pico-8 play session: no input (idle)

[t = 2 s] idle ~2s (no d-pad/buttons)
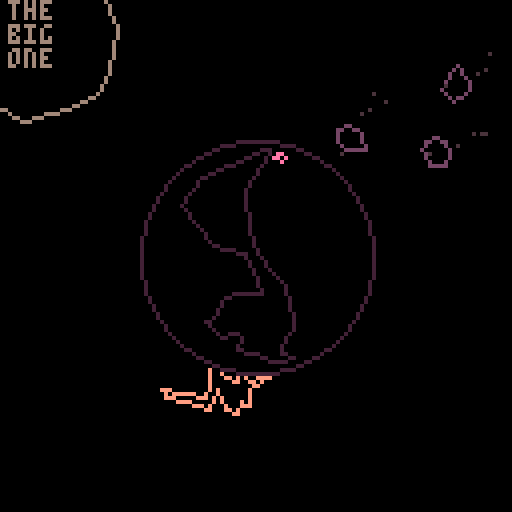
[t = 4 s] idle ~4s (no d-pad/buttons)
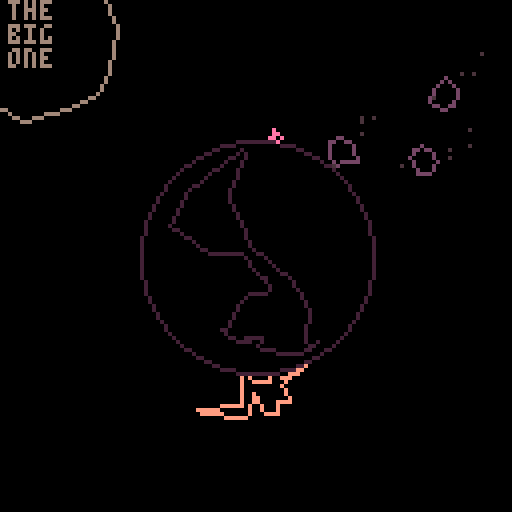
[t = 6 s] idle ~6s (no d-pad/buttons)
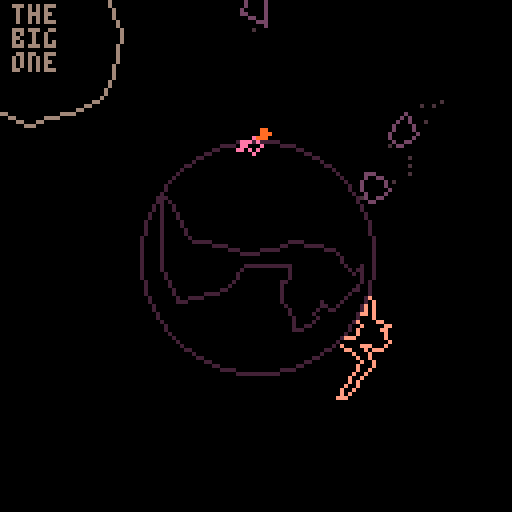
[t = 8 s] idle ~8s (no d-pad/buttons)
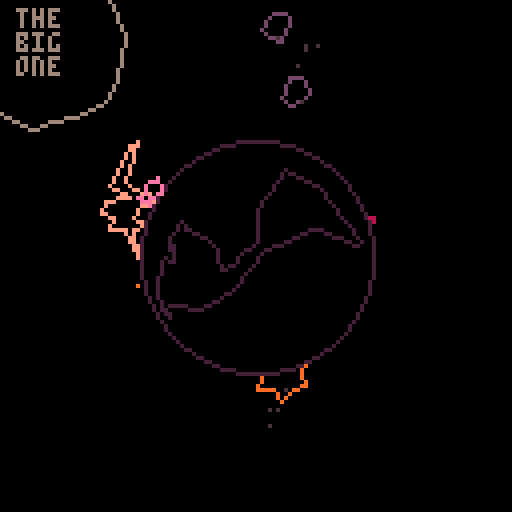

pico-8 cartridge
version 42
__lua__
--super extinction event
--casey labrack

--todo:
 --spinosaurus: fish pop up
 	--you grab, roid near misses 
 	--pop them out of your mouth
 	--and in the air again
 	--(skew fish to wiggle?)
 	--score is how many fish in
 	--mouth at the end
 	--when reversing, 2x feet
 		--animation
 	--make mouth the origin? fish
 	--in a projected 1d line
	--mammal(? lizard?) mode:
		--ptero drops eggs which roll
		--eccentricly around and stop
		--you pick them up but ptero
		--dives at you if it has los
	--egg crack game mode
	--2p is palm tree and egg goals
		--at the same time
	--stego mode: push a boulder
		--into a tarpit
		
--😐
	--score screen also show deaths
	--main screen:
		--dinosaur name,eating type
			--oviraptor: ovivore
			--bronto: herbivore
			--lizard: scavenger
			--spinosaurus: piscovore
		--scoring style (fibonacci, total)
		--animation of eating
	--gamemode: pterodactyl hunts you
		--keep earth between you breaking
		--line of sight
		--mammal?
	--warp vertices of earth or player
		--based on impacts?
		--like squash and stretch?
	--mult is # in a row?
	--score increase in fibbonacci
	 --sequence in streak
	 --resets to 1 on death
	--score threshold to unlock
		--extra hard mode variant
		--(like meat boy hell world)
		--rex mode. and hyperex mode
		--crown appears on dino
		--roids lethal only in rex mode?
	--chipper sound on score needed
	--turn into a hypercube on win?
	--score animation is dino
		--running around circumference
		--where 1 turn is hell world
		--and a marker for previous best
		--and crown at 0 degrees?
		--replay all score callouts
	--pickup text: "neat","rad","wicked"
		--instead of numerical score
		--including end of game total
		--color the text
	--jiggle vertices
	--multiplier color coded
		--maybe only color?
	--can jump (volcano)
	--time scale?
	--slow time?
	--just roids; volcano; trex
	--hypercubes
	--ptero can swoop up over obstacles
		--so we can have multiple obstacles
		--ptero's idle is perched
	--hypercube
	--stars
	--add occasion eggs to plant games and vice versa
 --respawn animation: egg hatch
	--gameover animation
		--every game ends with the big one?
		--hit and fly off into space?
		--turn into bird?
		--earth shatters,exposing score screen
		--trophy flies from foreground (scaled up), down and crashes through last troph (silver->gold)
	--hitstop maybe
	--leaves are round, scales down
 --pterodactyl pushed by roids, bronto killed?
 --bronto stands to eat animation?
	--"super extinction challenge"?
	--'nautilus' is pretty nice for this

log=""

defaultchallenge=3
--challenges:
--1: brontosaurus
--2: oviraptor
--3: spinosaurus

rexgoals={350,100,20,}

function _init()

	cartdata("caseylabrack_superdino")
	
--	pal({[0]=0,129,130,131,132,133,134,135,136,137,138,139,140,141,142,143},1)
	
	reinit()
end

function reinit()
	log=""
	⧗=0 --tick (frame count)
	g⧗=60 --game time
	score=0
	oldhs=0 --old high score
	mult=1
	mult2=0
	lmult2=0
	shake=0
	gameover=false
	
	bronto,raptor,spino=1,2,3
	stage=0
	stara=0
	trexs={}
	trees={}
	vs={} -- volcanos
	ss={} -- explosions
	rs={} -- roids
	fs={} -- fishes
	fs⧗=0 -- fish timer
	parts={} -- particles
	--big one
	bo={x=-64,y=-64,r=0,c=6,enabled=true,
	fr=1,frames={bigonepts}}
	eggs={}
	ebirds={} --egg birds
	isrex=false
	scores={}
	
	--player
	p={x=64,y=29,r=0,state="idle",enabled=true,dx=0,dy=0,
		--angle, delta angle, mag, delta mag, grounded
	 a=.25,da=0,m=37,dm=0,
		--target mag, grounded
	 tm=40,gr=true,
		--speed, facing direction,
	 s=.004,d=1,c=15,
	 --last position
	 lpx,lpy=0,0,
	 --frame index, all frames
	 fr=1,frames={bronto_idle,bronto_run1,bronto_run2,}
	}
	
	pdead={x=0,y=-37,r=0,c=p.c,⧗=0,enabled=false,fr=1,frames={}}
	
	e={x=0,y=0,a=0,r=0,s=.01,d=1,c=130,
		enabled=true,
		fr=1,frames={earthconts}}

	pdead.frames[1]=p.frames[1]

	p.x=0
	p.y=-30
	p.parent=e
	
	cr={x=0,y=0,r=0,enabled=false,
		fr=1,frames={crownpts},c=7}
	cr.parent=p
	cr.y=-16	cr.x=7
	
	chal=stat(6)
	if chal=="" then
		chal=""..defaultchallenge
	end
 chal=tonum(chal)

	oldhs=dget(chal)
	if oldhs>rexgoals[chal] then
		isrex=true
		cr.enabled=true
		lethalroids=true
	end

	if contains({1},chal) then
		spawntrex()
		spawntree()	
	end
		
	if contains({2},chal) then
		spawnvolcano()
		spawnptero()
	end
	
	if contains({3},chal) then
--		p.frames={spino_idle,spino_lookup,spino_catch}
		p.frames={spino_idle,spino_catch,spino_walkin_down,spino_walkin_up,spino_walkout_down,spino_walkout_up,}
		p.dino="spino"
		p.cf={} --caught fish
		p.jaw=new_ent()
		addchild(p,p.jaw)
		p.jaw.x,p.jaw.y=0,0
	end
	
--	g⧗=1
--	scores={5,10,17,8,10,19,4,2,6}
--	scores={5,17,19,4}

--	for i=1,10 do
-- 	local f=new_ent()
-- 	f.x,f.y,f.r,f.frames,f.scale=
-- 	p.x,p.y,rnd(),{fish_idle},.5
--		f.c=3
--		addchild(p.jaw,f)
--		f.x=4+8*rnd()
--		f.y=-6+rnd()*3
-- 	add(p.cf,f)		
--	end

end

function _update()

	⧗+=1
	e.x,e.y=0,0

	if ⧗%60==0 then
--	if g⧗>0 then
		g⧗-=1
	end
	
	stara+=.001

	if p.enabled then	mult+=1 end

	lmult2=mult2
	zpct=mid(.1,mid(1,mult,1000)/1000,1)
	zpct=zpct*zpct
--	zpct=mid(1,mult,1000)/1000
--	zpct=easeoutcubic(zpct)
	mult2=ceil(20*zpct)
			
	--big one approaches
	local pct=g⧗/60
	local impact=0--49
	local startdist=78
	local travel=startdist-impact
	local d=travel*pct+impact
	bo.x=cos(.375)*d
	bo.y=sin(.375)*d

	--dramatic shaking right before impact
	if g⧗<8 and g⧗>0 then
		local pct=1-g⧗/6
--		local pct=easeinexpo(pct)
		local pct=pct*pct*pct
		local mx=12*pct
--		e.x=rnd()*mx
--		e.y=rnd()*mx
		bo.x+=rnd()*mx
		bo.y+=rnd()*mx
	end	
	
	--gameover handle
	if g⧗==0 and not gameover then
		gameover=true
		e⧗=0 --ticks since gameover

		--score
		score=0
		rscore=0 --running score
		nscore=#scores
		for s in all(scores) do
			score+=s
		end	
		if score>oldhs then
			dset(chal,score)
		end
		if chal==spino then score=#p.cf end

		pdead.enabled=false

		local todestroy=tconcat({bo,e,p,cr},rs,vs,trexs,trees,ebirds,ss,eggs)

		for d in all(todestroy) do		
			if not d.enabled then goto destroycontinue end
			d.enabled=false		
			local lines=ent2lineparts(d)		
			for part in all(lines) do
				local a=atan2(part.x,part.y)
				local d=disto(part.x,part.y)
				local f=1/d*60
				part.dx,part.dy=cos(a)*f,sin(a)*f
				part.f=rndr(.9,.95)
				part.⧗=rndr(10,60)
				part.dr=rndr(-0.005,.005)
				add(parts,part)
			end 
			::destroycontinue::
		end		
	end

	doparticles()

	if gameover then 
		e⧗+=1 
	
		if e⧗>30 then
			if btnp(❎) then
				reinit()
			end
		end
	end
	if gameover then return end
	
	
	e.r+=.01

--	function fish()
		
	--spawn fish
	if chal==spino then fs⧗+=1 end
	if fs⧗>30 then
		fs⧗=-30+rnd()*-100
		spawnfish()
	end
	
	for fish in all(fs) do
		local a=atan2(fish.x,fish.y)
		fish.⧗+=1

		if fish.state=="swim" then
			local d=fish.m
			fish.ph+=1
			--bobbing in the water
			d+=sin(fish.ph/25-.25)*6
			fish.da=fish.s*fish.d
			a+=fish.da
			
			fish.x=cos(a)*d fish.y=sin(a)*d
			fish.r=a+.25
			
			local pct=mid(fish.⧗/45,0,1)
			fish.scale=pct
			
			--ready to jump
			--wait for upward phase
			if fish.⧗>120 then
				if fish.ph%25==0 then
					fish.state="jump"
					fish.⧗=0
					fish.dm=2
					fish.dr=rnd()*.1-.05
				end
			end
		end
		if fish.state=="jump" then
			if fish.⧗>30 then fish.cable=true	end
			fish.dm-=.075
			fish.m+=fish.dm
			fish.x=cos(a+fish.da)*fish.m
			fish.y=sin(a+fish.da)*fish.m
			fish.r+=fish.dr
			if distot(fish)<30 then
--				fish.state="missed"
				del(fs,fish)
				for i=1,12 do
					local fp={}
					local a2=rnd()
					fp.x,fp.y=fish.x+cos(a2)*5,fish.y+sin(a2)*5
					local s=rndr(-.1,.1)
					fp.dx,fp.dy=cos(a+s)*3,sin(a+s)*3
					fp.type="point"
					fp.⧗=8 fp.c=12
					fp.parent=e
					fp.f=.99
					fp.g=.75

					--fp.f=0
					add(parts,fp)				
				end
			end
		end
	end
	
	
	--do egg pterodactyls
	for eb in all(ebirds) do
		eb.⧗+=1
		if eb.state=="fly" then
			if eb.⧗<eb.f⧗ then
				local t=eb.⧗/eb.f⧗
				t=easeinoutcubic(t)
				eb.t=t
				local a=(eb.ea-eb.sa)*t+eb.sa
				eb.x,eb.y=cos(a)*55,sin(a)*55			
			else
				eb.state="drop"
				eb.⧗=0
			end
		elseif eb.state=="drop" then
			if eb.⧗==1 then
				--drop egg
				local egg={}
				local a=atan2(eb.x,eb.y)
				egg.x,egg.y=eb.x,eb.y
				egg.dx,egg.dy=cos(a+.5)/3,sin(a+.5)/3
				egg.r=a+.75
				egg.c=7 egg.enabled=true
				egg.fr=1 egg.frames={eggpts}
				add(eggs,egg)
				
				eb.f⧗=rndr(60,180)
				eb.sa=a
				eb.ea=a+rndr(.5,1.5)
				eb.state="fly"
				eb.⧗=0
			end
		end	
		local a=atan2(eb.x,eb.y)
		eb.r=a+.75
		local flapr=30 --flap rate
		flapr-=(1-abs(.5-eb.t))*16
		if ⧗%flapr<(flapr/2) then
			eb.fr=1
		else
			eb.fr=2
		end
	end
	
	--eggs	
	for egg in all(eggs) do
		egg.x+=egg.dx
		egg.y+=egg.dy
		egg.r+=.01
		
		local gpx,gpy=gpos(p)
		local ga=atan2(gpx,gpy)
		local ea=atan2(egg.x,egg.y)
		
		if distt(egg,e)<35  
			and abs(sad(ga,ea))<.04 then
			ep={}
			ep.x,ep.y=egg.x,egg.y
			ep.⧗=30 ep.c=9
--			local a=atan2(ep.x,ep.y)
			ep.x+=cos(ea)*20
			ep.y+=sin(ea)*20
			ep.dx,ep.dy=cos(ea)*2,sin(ea)*2
			ep.f=.8
			ep.type="text"
			ep.label="+"..mult2
			add(parts,ep)
			del(eggs,egg)
			
			score+=mult2
			add(scores,mult2)
		end
		
		--egg smash
		if distt(egg,e)<30 then
		
			local lines=ent2lineparts(egg)		
			for part in all(lines) do
				part.dx=egg.dx*-1*6
				part.dy=egg.dy*-1*6
				part.f=.7--rndr(.7,2)
				part.g=.1
				part.⧗=rndr(10,30)
				part.dr=rndr(-0.05,.05)
				add(parts,part)
			end 
			del(eggs,egg)
		end
	end
	
	--function roids
	--fire roids
	if ⧗%14==0 then
		local roid={}
		local a=rnd()
		roid.x,roid.y=cos(a)*70,sin(a)*70
		roid.dx,roid.dy=cos(a+.5),sin(a+.5)
		roid.r=rnd() roid.c=141--134
		roid.enabled=true
		roid.fr=ceil(rnd()+.5) roid.frames={roidspr1,roidspr2}
		add(rs,roid)
	end
		
	--do roids
	for roid in all(rs) do
		roid.x+=roid.dx
		roid.y+=roid.dy
		
		--roid particle
		local rp={}
		rp.x,rp.y=roid.x+roid.dx*4+rndr(-2,2),roid.y+roid.dy*4+rndr(-2,2)
		local ra=atan2(rp.x,rp.y)
		rp.dx,rp.dy=cos(ra)*9,sin(ra)*9
		rp.type="point"
		rp.⧗=4 rp.c=5 rp.f=.25
		add(parts,rp)
		
		if distt(roid,e)<30 then
			del(rs,roid) --probably do don't this
			local s={⧗=0}
			s.x,s.y,s.r=roid.x,roid.y,0
			s.d=1 s.r=0 s.fr=1 s.c=9
			s.enabled=true
			s.frames={impactpts}
			addchild(e,s)
			add(ss,s)
			
			--knockback/hit
			sa=atan2(s.x,s.y)
			pa=atan2(p.x,p.y)
			
			diff=sad(sa,pa)
			if abs(diff)<.1 then
				local pct=1-abs(diff)/.1
--				local pct=sgn(diff)-(diff/.1)
				pct=pct*pct
				p.da+=pct*.075*sgn(diff)
				p.gr=false
				p.dm+=6*pct
				
				if abs(diff)<.05 then
					for fish in all(p.cf) do
						local f=new_ent()
						f.x,f.y=gpos(p)
						addchild(e,f)
						f.dx=cos(pa+.5)*5
						f.dy=sin(pa+.5)*5
						f.⧗=0
						f.state="jump"
						f.dm=1.5+rnd()
						f.dr=rnd()*.1-.05
						f.da=rnd()*.005*sgn(diff)
						f.m=distot(p)
						f.frames={fish_idle}
						f.c=3
						add(fs,f)
						del(p.cf,fish)
--						stop()
					end				
				end
				
				
			end
			if lethalroids and abs(diff)<.04 and p.enabled then
				playerdied()
			end
		end
	end
	
	for splode in all(ss) do
		splode.⧗+=1
		if splode.⧗>40 then
			del(ss,splode)
		else
			splode.c=rnd({8,9})
			local pct=1-splode.⧗/40
			splode.scale=easeinexpo(pct)
		end
	end	

	--	function player() end	
	--player
	--record position last frame
	p.lpx,p.lpy=gpos(p)
	
	if pdead.enabled then
		pdead.⧗+=1
	end
	
	if p.enabled then
		p.state="idle"
		if btn(⬅️) then
			if p.gr then p.da+=p.s p.d=-1 end
			p.state="run" 
		end
		if btn(➡️) then 
			if p.gr then p.da-=p.s p.d=1 end
	  p.state="run" 
		end
		
		if p.state=="idle" then
			p.fr=1
		end
		if p.state=="run" then
			if ⧗%8<4 then --alternate
				p.fr=2
			else
				p.fr=3
			end
		end

		if p.dino=="spino" then
			if btn(🅾️) then
--				p.jaw.r+=.01 p.fr=2
			else
--				p.jaw.r=0 p.fr=1
			end
			p.d=1
			--run state 2bit bitfield
			--0b01 running or still
			--0b10 mouth open or closed
			local rst=0
			
			if p.state=="run" then rst+=0b01 end
			pa=atan2(p.x,p.y)
			for fish in all(fs) do	
				if fish.state=="jump" then
					fa=atan2(fish.x,fish.y)
					diff=sad(pa,fa)
					if abs(diff)<.25 then rst+=0b10 break end
				end
			end
			--run cycle frame
			local rframe=0
			if p.da>0 then 
				if ⧗%8<4 then
					rframe=0
				else 
					rframe=2
				end
			else 
				if ⧗%4<2 then
					rframe=0
				else 
					rframe=2
				end
			end
			--closed,still
			if rst==0 then p.fr=1 p.jaw.r=0 end
			--closed,run
			if rst==1 then p.fr=3+rframe	p.jaw.r=0 end
			--open,still 
			if rst==2 then p.fr=2 p.jaw.r=.15 end
			--open,run
			if rst==3 then p.fr=4+rframe p.jaw.r=.15 end			

			--catch fish
			for fish in all(fs) do
				if fish.state=="jump" and
					fish.cable and
				 distt(p,fish)<5 then
				 	del(fs,fish)
				 	local f=new_ent()
				 	f.x,f.y,f.r,f.frames,f.scale=
				 	p.x,p.y,rnd(),{fish_idle},.5
						f.c=3
--						addchild(p,f)
						addchild(p.jaw,f)
						f.x=4+8*rnd()
						f.y=-6+rnd()*3
				 	add(p.cf,f)
				 	
				 	for particle in all(parts) do
				 		if particle.id=="fish" then
				 			del(parts,particle)
							end
						end
				 	
				 	--score popup
						tp={}
						tp.x,tp.y=gpos(fish)
						tp.⧗=30 tp.c=10
						local a=atan2(tp.x,tp.y)
--						tp.x+=cos(a)*
--						tp.y+=sin(a)*10
						tp.dx,tp.dy=cos(a)*2,sin(a)*2
						tp.f=.8
						tp.type="text"
						tp.id="fish"
						tp.label=""..#p.cf
						add(parts,tp)
     end								
			end			
		end--end spino
				
		--rising and falling
		if not p.gr then
			p.dm-=1 --gravity
			p.m+=p.dm
			if p.m<37 then
				p.gr=true
				p.m=37
				p.dm=0
			end
		end
		
		local a=atan2(p.x,p.y)
		
		--colliding with volcano?
		for v in all(vs) do
			local va=atan2(v.x,v.y)
			local pa=atan2(p.x,p.y)
			local vdiff=sad(va,pa)
	
			--player moving toward volcano
			if sgn(vdiff)~=sgn(p.da) then
				if abs(p.da)>abs(vdiff)-.05 then
					a=va+.05*sgn(vdiff)--fixed angle
					p.da=0
				end
			end
		end		
		
		a+=p.da
		
		p.x=cos(a)*p.m
		p.y=sin(a)*p.m
		p.r=a+.75--stand upright
		p.da*=.75--friction
	else
		if pdead.⧗>60 then
			if btn()~=0 then
				p.enabled=true
				p.parent=nil
				p.x,p.y,p.da=0,-37,0
				p.dx,p.dy,p.dm,p.gr=0,0,0,true
				p.m=37
				p.d=1
				addchild(e,p)
				pdead.enabled=false
				pdead.⧗=0
				if isrex then cr.enabled=true end
			end
		end	
	end
		
	--eat leaves
	if p.enabled then
		for tree in all(trees) do
			local myangle=atan2(tree.x,tree.y)
			local pangle=atan2(p.x,p.y)
			local diff=sad(myangle,pangle)		
			
			if abs(diff)<.1 then
				tree.ec+=1
				if tree.ec<60 then
					local pct=tree.ec/60
					local ta=atan2(tree.x,tree.y)
					tree.x=cos(ta+.5)*(-30+18*pct)
					tree.y=sin(ta+.5)*(-30+18*pct)
					tree.r=ta+.75+rndr(-.05,.05)
					
					--particles
					lp={}
					lp.x,lp.y=gpos(p)
					lp.⧗=4
					lp.c=tree.c
					lp.type="point"
					addchild(e,lp)
					local a=atan2(p.x,p.y)
					--move up from body
					lp.x+=cos(a)*12
					lp.y+=sin(a)*12
					--move out toward mouth
					lp.x+=cos(a+.25)*10*p.d*-1
					lp.y+=sin(a+.25)*10*p.d*-1
					lp.dx=rndr(-2,2)
					lp.dy=rndr(-2,2)
					lp.f=.8
					lp.g=.25
					add(parts,lp)					
				else
				 --points particle
					tp={}
					tp.x,tp.y=gpos(tree)
					tp.⧗=30 tp.c=tree.c
					local a=atan2(tp.x,tp.y)
					tp.x+=cos(a)*20
					tp.y+=sin(a)*20
					tp.dx,tp.dy=cos(a)*2,sin(a)*2
					tp.f=.8
					tp.type="text"
					tp.label="+"..mult2
					add(parts,tp)

					del(trees,tree)
					score+=mult2
					add(scores,mult2)
					spawntree()
				end								
			end 
		end
	end
	
	--trex chase
	for t in all(trexs) do	
		if p.enabled then
			pa=atan2(p.x,p.y)
			ta=atan2(t.x,t.y)
			
			--player killed
			diff=sad(pa,ta)
			if abs(diff)<.05 then
				playerdied()
			elseif abs(diff)<.3 then
				ta+=t.s*sgn(diff)*-1
				t.x=cos(ta)*36
				t.y=sin(ta)*36
				t.r=ta+.75
				t.d=sgn(diff)
				if ⧗%8<4 then --alternate
					t.fr=2
				else
					t.fr=3
				end
				if ⧗%8==5 then --stomp
					shake=12
				end
			else
				t.fr=1
			end
		else
			t.fr=1		
		end
	end	
end

function _draw()
	cls()
	
	--stars attempt
--	for i=1,500 do
--		local a=(i+stara)*1.618
--		local r=8*i--c*sqrt(i)
--		local x=cos(a)*r
--		local y=sin(a)*r
--		if mid(0,x,128)==x and
--			mid(0,y,128)==y then
--				pset(x,y,6)		
--		end
--	end
	
	camera(-64,-64)
	
	if shake>0 then
		local a=rnd()
		local mag=(shake/8)^2
		e.x,e.y=cos(a)*mag,sin(a)*mag
		shake-=1
	end
			
	for splode in all(ss) do
		render_ent(splode)
	end	
	
	for tree in all(trees) do
		render_ent(tree)
	end
	
	for v in all(vs) do
		render_ent(v)
	end
	
	for egg in all(eggs) do
		render_ent(egg)
--		circ(egg.x,egg.y,4,14)
	end
	
	render_ent(cr)
		
	if p.enabled then 
		render_ent(p)
	else
		if pdead.⧗>60 then
			if ⧗%12<6 then
				render_ent(pdead)
			end				
		end
	end

	
	--earth surface,fill
	if not gameover then
		circfill(e.x,e.y,29,0)	
		circ(e.x,e.y,29,e.c)
--		circ(e.x,e.y,29,12)
	end
	--	circ(0,0,3,11)--ctr ref
		
	--spino fish
	for f in all(p.cf) do
		render_ent(f)
	end
		
	for fish in all(fs) do
		render_ent(fish)
	end
		
	for roid in all(rs) do
		render_ent(roid)
	end
			
	render_ent(e)
	for t in all(trexs) do
		render_ent(t)	
	end
	
	for eb in all(ebirds) do
		render_ent(eb)
--		rect(eb.x,eb.y,eb.x+5,eb.y+5,15)
	end
			
	render_ent(bo)
	if bo.enabled~=false then
		print("the\nbig\none",bo.x-6,bo.y-8,bo.c)
	end
		
	for part in all(parts) do
		if part.type=="line" then
--			line(part[1],part[2],part[3],part[4],part.c)
			local x1=part.x+cos(part.a)*part.d
			local x2=part.x-cos(part.a)*part.d
			local y1=part.y+sin(part.a)*part.d
			local y2=part.y-sin(part.a)*part.d
			line(x1,y1,x2,y2,part.c)
		end
		if part.type=="point" then
			local px,py=gpos(part)
			pset(px,py,part.c)
		end
		if part.type=="text" then
			local px,py=gpos(part)
			cprint(part.label,px,py,part.c)
		end
	end
	
	
	if gameover then
		cprint("extinct!",0,-34,6)
		
		local endline=max(score,max(oldhs,rexgoals[chal]))
		
		local rpct=mid(0,e⧗/30,1)
		circ(0,0,128-65*rpct,2)
		
		if e⧗>45 then
		
			e2⧗=e⧗-45
			
			--track
			line(-34,0,34,0,5)
			
			if #scores>0 then
				if e2⧗%(flr(60/nscore))==0 then
					sc=deli(scores,1)					
					rscore+=sc
					
					z={}
					z.x=-34+34*2*(rscore/endline)
					z.y=0
					z.⧗=30 z.c=9
					z.dx,z.dy=0,rndr(-3,-1)
					z.f=.8
					z.type="text"
					
					z.label="+"..sc		
					add(parts,z)
				end
				
			end

			local scorep=rscore/endline
			local endpoint=-34+(34*2)*scorep
			line(-34,0,endpoint,0,10)			
			circ(endpoint,0,1)
			
			hspct=oldhs/endline
			hsmark=-34+(34*2)*hspct-1
			spr(16,hsmark,2)

			local col=6
			if rscore>oldhs then
				if e⧗%6==0 then
					col=9
				end
				cprint("new best!",0,18,col) 
			end
			print("best",hsmark-6,5,col)
			
			goalpct=rexgoals[chal]/endline
			goalcr=translate(crownpts,34+-34*2*goalpct,8)
			local col=6
			if rscore>rexgoals[chal] then
				if e⧗%6==0 then
					col=9
				end
				local msg="beat the rex score!"
				if oldhs<rexgoals[chal] then
					msg="unlocked rex mode!"				
				end
				cprint(msg,0,26,col)
			end
			
			renderpoly(goalcr,col)
			spr(16,-34+34*2*goalpct-1,-10,1,1,false,true)
			
			cprint("❎ try again",0,42,6)
		end
	end

	camera()
		
--	line(0,126,128*(g⧗/60),126,7)	
		
	print(log,0,10,11)
--	print("X",0,113,7)
	color(7)
	if lmult2~=mult2 then
		color(9)
	end
	if mult2==20 then
		if ⧗%4==0 then color(9) end
	end
--	print(" "..mult2,0,113)
--	print(" "..score,0,120,7)
	pal(split("129,130,14,132,133,134,135,136,137,138,139,140,141,142,143,0"),1)
end

function playerdied()
	p.enabled=false
	pdead.enabled=true
	p.dm,p.m,p.gr=0,37,true
	mult=0
	local px,py=gpos(p)
	local dinoparts=ent2lineparts(p)
	for dp in all(dinoparts) do
		dp.dx,dp.dy=(px-p.lpx)*rnd()/2,(py-p.lpy)*rnd()/2
		dp.⧗=40+rndr(-20,20)
		dp.dr=.0025
		add(parts,dp)
	end
	
	if cr.enabled then
		cr.enabled=false
		local crparts=ent2lineparts(cr)
		for cr in all(crparts) do
			cr.dx,cr.dy=(px-p.lpx)*rnd()/2,(py-p.lpy)*rnd()/2
			cr.⧗=40+rndr(-20,20)
			cr.dr=.0025
			add(parts,cr)
		end
	end	
end

function doparticles()
	for part in all(parts) do
		part.⧗-=1
		if part.⧗<0 then
			del(parts,part)
		end
		if part.type=="line" then
			part.a+=part.dr or 0
		end
		if part.g then
			local a=atan2(part.x,part.y)
			part.dx+=cos(a+.5)*part.g
			part.dy+=sin(a+.5)*part.g
		end			
		part.x+=part.dx
		part.y+=part.dy
		part.dx*=part.f or 1
		part.dy*=part.f or 1
	end
end
-->8
--utils

function dist(x1,y1,x2,y2)
	return sqrt((x1-x2) * (x1-x2)+(y1-y2)*(y1-y2))
end

--distance between vectors
function distt(a,b)
	return dist(a.x,a.y,b.x,b.y)
end

--distance from origin
function disto(x,y)
	return dist(x,y,0,0)
end

--distance from origin vector
function distot(ent)
	return dist(ent.x,ent.y,0,0)
end

--random range, from low to high not inclusive
function rndr(low,high)
	return low+rnd(high-low)
end

--table concat
--sequences (arrays) only
function tconcat(...) 
 local result={}
 local arrays={...}
	for array in all(arrays) do
		for _,v in ipairs(array) do
			add(result,v)
		end
	end	
	return result
end

--unsigned angle difference:
--shortest angle diff around circle
--(handles wrapping of angles
--from 0-1)
function uad(a,b)
	local phi=abs(a-b)%1
	return phi<.5 and phi or 1-phi
end

--signed angle difference
function sad(a,b)
	local phi=(b-a+.5)%1-.5
	if phi<-.5 then
		return phi+1
	else
		return phi
	end
end

--easings.net
function easeoutexpo(x)
	if x==1 then
		return 1
	else
		return 1-2^(-10*x)
	end
end

function easeinexpo(x)
	if x==0 then
		return 0
	else
		return 2^(10*x-10)
	end
end

function easeoutcubic(x)
	return 1-(1 - x)^3
end

function easeinoutcubic(x) 
	return x < 0.5 and (4 * x * x * x) or (1 - ((-2 * x + 2)^3) / 2)
end

function cprint(str,x,y,col)
 local strl=#str
 print(str,x-strl*2,y,col)
end

function contains(xs,x)
	for thing in all(xs) do
		if thing==x then
			return true
		end
	end
	return false
end

--points array to line segments
function p2ls(pts)
	local lx={}
	for i=1,#pts-2,2 do
		add(lx,{pts[i],pts[i+1],pts[i+2],pts[i+3],})
	end
	return lx
end

--entity to line particles
function ent2lineparts(e)
	epoints=p2ls(pushtransforms(e))
	eparts={}
	for part in all(epoints) do
		part.x,part.y=(part[3]+part[1])/2,(part[4]+part[2])/2
		part.c=e.c or 8 
		part.⧗=30
		part.a=atan2(part.x-part[1],part.y-part[2])
		part.d=dist(part[1],part[2],part[3],part[4])/2		
		part.f=1
		part.dx,part.dy=0,0
		part.type="line"
		add(eparts,part)
	end
	return eparts
end

function translate(ps,x,y)
	local os={}
	for i=1,#ps,2 do
		add(os,ps[i]-x)
		add(os,ps[i+1]-y)
	end	
	return os
end

function jiggle(ps,a)
	local os={}
	for p in all(ps) do
		add(os,p+rndr(-a,a))
	end
	return os
end

function rotate(ps,a)
	local os={}
	for i=1,#ps,2 do
		local x=ps[i]
		local y=ps[i+1]
		local ang=atan2(x,y)
		local mag=disto(x,y)
		local x=cos(ang+a)*mag
		local y=sin(ang+a)*mag
		add(os,x)
		add(os,y)
	end	
	return os
end

function scale(ps,sx,sy)
	local os={}
	for i=1,#ps,2 do
		add(os,ps[i]*(sx or 1))
		add(os,ps[i+1]*(sy or 1))
	end
	return os
end

function gpos(e)
	local p=e.parent
	if p then
		local a=atan2(e.x,e.y)+p.r
		local d=disto(e.x,e.y)
		return p.x+cos(a)*d,p.y+sin(a)*d
	end
	return e.x,e.y
end

function grote(e)
	local p=e.parent
	local myrote=e.r or 0
	if p then
		return p.r+myrote
	end
	return myrote
end

function gposr(e)
	local obj=e
	local x,y,r=e.x,e.y,e.r
	
	while(obj.parent) do
		local a=atan2(x*obj.parent.d,y)+obj.parent.r
		local d=disto(x*obj.parent.d,y)
		x=obj.parent.x+cos(a)*d
		y=obj.parent.y+sin(a)*d
		r=obj.parent.r+(obj.r or 0)
		obj=obj.parent
	end

	return x,y,r	
end

function addchild(parent,child)
	local lx,ly=global2local(child,parent)
	child.x,child.y=lx,ly
	child.r=grote(child)-parent.r
	child.parent=parent
end

function global2local(g,l)
	local lx,ly=gpos(l)
	local d=distt(l,g)
	local a=atan2(g.x-lx,g.y-ly)
	local rote=a-grote(l)
	return cos(rote)*d,sin(rote)*d
end

function renderpoly(ps,c)
	color(c or 7)
	line(ps[1],ps[2],ps[3],ps[4])
	for i=5,#ps,2 do
		line(ps[i],ps[i+1])
	end
	line(ps[1],ps[2])
end

--function pushtransforms(e)
--	local es=e.scale or 1
--	local frame=e.frames[e.fr]
--	local scaled=scale(frame,(e.d or 1)*es,1*es)
--	local rotated=rotate(scaled,grote(e))
--	local x,y=gpos(e)
--	return translate(rotated,-x,-y)
--end

function pushtransforms(e)
	local es=e.scale or 1
	local frame=e.frames[e.fr]
	local scaled=scale(frame,(e.d or 1)*es,1*es)
	local x,y,r=gposr(e)
	local rotated=rotate(scaled,r)
	return translate(rotated,-x,-y)
end

--function render_ent(e)
--	if e.enabled==false then return end
--	local es=e.scale or 1
--	local frame=e.frames[e.fr]
--	local scaled=scale(frame,(e.d or 1)*es,1*es)
--	local rotated=rotate(scaled,grote(e))
--	local x,y=gpos(e)
--	local translated=translate(rotated,-x,-y)
--	renderpoly(translated,e.c)
--end

--function render_ent(e)
--	if e.enabled==false then return end
--	local es=e.scale or 1
--	local frame=e.frames[e.fr]
--	local scaled=scale(frame,(e.d or 1)*es,1*es)	
--	local x,y,r=gposr(e)
--	local rotated=rotate(scaled,r)
--	local translated=translate(rotated,-x,-y)
--	renderpoly(translated,e.c)	
--end

function render_ent(e)
	if e.enabled==false then return end	
	renderpoly(pushtransforms(e),e.c)	
end

--render ent multiframe
function render_ent_m(e)
	local es=e.scale or 1
	for _,frame in ipairs(e.frames[e.fr]) do
		local scaled=scale(frame,(e.d or 1)*es,1*es)
		local rotated=rotate(scaled,grote(e))
		local x,y=gpos(e)
		local translated=translate(rotated,-x,-y)
		renderpoly(translated,frame.c or e.c)	
	end
end
-->8
--things
function spawntree()
	local a=rnd()
	local t={x=cos(a)*30,y=sin(a)*30,
	r=a+.75,d=1,c=10,enabled=true,
 --eat count
	ec=0,
	fr=1,frames={treepts}}
	addchild(e,t)
	add(trees,t)
end

function spawnfish()
	local f={x=0,y=0,c=3,s=.0075,
		m=30,dm=0,da=0,
		enabled=true,d=1,scale=.1,
		⧗=0,state="swim",
		--phase (bobbing),catchable
		ph=0,cable=false,
		fr=1,frames={fish_idle}}
	
	local a=rnd()
	f.x=cos(a)*24
	f.y=sin(a)*24
	f.r=a+.5
	f.parent=e
	f.d=rnd()>.5 and -1 or 1
	add(fs,f)
end

function spawntrex()
	local t={x=0,y=0,r=0,d=1,c=14,s=.005,
		enabled=true,
		fr=1,frames={trexidle,trexrun1,trexrun2,}
	}
	
	t.x=0
	t.y=36
	t.r=.5
	t.parent=e
	add(trexs,t)
end

function spawnvolcano()
	local v={}
	local a=rnd()
	v.x,v.y=cos(a)*32,sin(a)*32
	v.r=a+.75
	v.c=6
	v.parent=e
	v.fr=1
	v.enabled=true
	v.frames={volcanopts}
	add(vs,v)
end

function spawnptero()
	local p={}
	local a=rnd()
	p.x,p.y=cos(a)*55,sin(a)*55
	p.enabled=true
	p.r=.75
	p.state="fly"
	p.⧗=0
	p.f⧗=rndr(60,180)--final time (til drop egg)
	p.sa=0--start angle
	p.ea=rnd()--end angle
	p.c=7
	p.fr=1
	p.frames={pteropts1,pteropts2}
	p.d=-1
	add(ebirds,p)
end

--new valid entity with defaults
function new_ent()
	local e={}
	e.x,e.y,e.r,e.d,e.fr,e.enabled=
	0,0,0,1,1,true
	e.dx,e.dy,e.dr=
	0,0,0
	return e
end
-->8
--sprites
bronto_idle=split("-4.3165,1.3572,-8.3866,2.3748,-2.2815,-4.7479,1.7886,-4.7479,3.8236,-14.923,7.8937,-14.923,7.8937,-11.8705,5.8587,-11.8705,4.8412,-3.7303,4.3324,4.4098,2.8061,4.1554,1.7886,1.3572,-1.2639,1.3572,-1.7727,4.4098,-3.299,4.6642")
bronto_run1=split("-4.3385,1.7254,-8.6183,1.7254,-2.1985,-4.6945,2.0814,-4.6945,6.3612,-11.1143,10.6411,-11.1143,10.6411,-7.9044,8.5012,-7.9044,5.2913,-3.6245,7.9662,3.8653,6.3612,4.6678,2.0814,1.7254,-1.1285,1.7254,-3.8035,4.9353,-5.4084,5.2028")
bronto_run2=split("-4.377,1.7597,-8.698,1.7597,-2.2166,-4.7217,2.1044,-4.7217,6.4254,-11.2032,10.7464,-11.2032,10.7464,-7.9625,8.5859,-7.9625,5.3452,-3.6415,3.7248,5.0005,1.0242,4.7304,2.1044,1.7597,-1.1363,1.7597,-0.5962,5.0005,-3.2968,5.2705")

--spino_idle=split("-26.9187,2.5292,-21.0452,-2.1225,-19.854,-5.0181,-17.4272,-6.5239,-14.46,-5.9447,-12.9599,-3.744,-11.0793,-8.4368,-0.6774,-7.6646,-0.6002,-6.002,-9.0442,-5.3842,-10.8339,-2.186,-13.8681,0.3783,-13.3503,3.5604,-14.7994,3.306,-15.8169,1.28,-18.0201,1.1256,-18.5288,4.1781,-20.0551,4.4325,-20.9113,1.5822")
--spino_idle=split("4.8922,-7.2166,-1.0834,-6.972,-1.5342,-1.6419,-4.8514,-6.078,-7.8205,-6.1108,-8.1454,-3.2242,-10.6125,-3.059,-8.7925,0.9672,-13.7764,6.7889,-8.2556,2.9062,-5.9168,4.8797,-5.4344,1.8846,-1.8518,1.6002,1.3111,4.579,1.6611,1.2622,1.0913,-1.7842,1.3286,-4.5158,6.0446,-5.9028")
--spino_idle=split("10.4133,-7.5254,1.3832,-7.4032,-1.0834,-6.972,-1.5342,-1.6419,-4.8514,-6.078,-7.8205,-6.1108,-8.1454,-3.2242,-10.6125,-3.059,-8.7925,0.9672,-13.7764,6.7889,-8.2556,2.9062,-5.9168,4.8797,-5.4344,1.8846,-1.8518,1.6002,1.3111,4.579,1.6611,1.2622,1.0913,-1.7842,1.3286,-4.5158,11.5656,-6.2117")
--spino_lookup=split("0.9874,-13.9753,-1.5429,-5.7708,-1.5569,-1.6419,-4.8741,-6.078,-7.8431,-6.1108,-8.168,-3.2242,-10.6352,-3.059,-8.8151,1.2948,-13.7991,6.7889,-8.2782,2.9062,-5.9394,4.8797,-5.4571,1.8846,-1.8745,1.6002,1.2885,4.579,1.6385,1.2622,1.0687,-1.7842,1.3059,-4.5158,2.795,-14.0265")
spino_lookup=split("0.9874,-9.9753,-1.5429,-1.7708,-1.5569,2.3581,-4.8741,-2.078,-7.8431,-2.1108,-8.168,0.7758,-10.6352,0.941,-8.8151,5.2948,-13.7991,10.7889,-8.2782,6.9062,-5.9394,8.8797,-5.4571,5.8846,-1.8745,5.6002,1.2885,8.579,1.6385,5.2622,1.0687,2.2158,1.3059,-0.5158,2.795,-10.0265")
--spino_catch=split("-0.3763,-14.1172,-2.0868,-5.655,-1.5216,-1.6419,-4.8388,-6.078,-7.8078,-6.1108,-8.1327,-3.2242,-10.5999,-3.059,-8.9983,0.9672,-13.7638,6.7889,-8.2429,2.9062,-5.9041,4.8797,-5.4218,1.8846,-1.8392,1.6002,1.3238,4.579,1.6738,1.2622,1.104,-1.7842,2.5767,-4.5158,3.9215,-13.9368,0.498,-6.5571")
spino_idle=split("10.4133,-3.5254,1.3832,-3.4032,-1.0834,-2.972,-1.5342,2.3581,-4.8514,-2.078,-7.8205,-2.1108,-8.1454,0.7758,-10.6125,0.941,-8.7925,4.9672,-13.7764,10.7889,-8.2556,6.9062,-5.9168,8.8797,-5.4344,5.8846,-1.8518,5.6002,1.3111,8.579,1.6611,5.2622,1.0913,2.2158,1.3286,-0.5158,11.5656,-2.2117")
spino_catch=split("-0.3763,-10.1172,-2.0868,-1.655,-1.5216,2.3581,-4.8388,-2.078,-7.8078,-2.1108,-8.1327,0.7758,-10.5999,0.941,-8.9983,4.9672,-13.7638,10.7889,-8.2429,6.9062,-5.9041,8.8797,-5.4218,5.8846,-1.8392,5.6002,1.3238,8.579,1.6738,5.2622,1.104,2.2158,2.5767,-0.5158,3.9215,-9.9368,0.498,-2.5571")
spino_walkin_down=split("10.4133,-3.5254,1.3832,-3.4032,-1.0834,-2.972,-1.5342,2.3581,-4.8514,-2.078,-7.8205,-2.1108,-8.1454,0.7758,-10.6125,0.941,-8.7925,4.9672,-13.7764,10.7889,-8.2556,6.9062,-4.0636,8.6481,-5.4344,5.8846,-1.8518,5.6002,-1.8548,8.4246,1.6611,5.2622,1.0913,2.2158,1.3286,-0.5158,11.5656,-2.2117")
spino_walkin_up=split("-0.3763,-10.1172,-2.0868,-1.655,-1.5216,2.3581,-4.8388,-2.078,-7.8078,-2.1108,-8.1327,0.7758,-10.5999,0.941,-8.9983,4.9672,-13.7638,10.7889,-8.2429,6.9062,-4.0509,8.6481,-5.4218,5.8846,-1.8392,5.6002,-1.8421,8.4246,1.6738,5.2622,1.104,2.2158,2.5767,-0.5158,3.9215,-9.9368,0.498,-2.5571")
spino_walkout_down=split("10.4133,-3.5254,1.3832,-3.4032,-1.0834,-2.972,-1.5342,2.3581,-4.8514,-2.078,-7.8205,-2.1108,-8.1454,0.7758,-10.6125,0.941,-8.7925,4.9672,-13.7764,10.7889,-8.2556,6.9062,-7.6155,9.1886,-5.4344,5.8846,-1.8518,5.6002,3.2416,8.5018,1.6611,5.2622,1.0913,2.2158,1.3286,-0.5158,11.5656,-2.2117")
spino_walkout_up=split("-0.3763,-10.1172,-2.0868,-1.655,-1.5216,2.3581,-4.8388,-2.078,-7.8078,-2.1108,-8.1327,0.7758,-10.5999,0.941,-8.9983,4.9672,-13.7638,10.7889,-8.2429,6.9062,-7.6029,9.1886,-5.4218,5.8846,-1.8392,5.6002,3.2542,8.5018,1.6738,5.2622,1.104,2.2158,2.5767,-0.5158,3.9215,-9.9368,0.498,-2.5571")


fish_idle=split("2.966,0.3563,0.3131,-1.9715,-2.4948,-0.1495,-4.4568,-1.4231,-3.639,2.1466,-2.3091,0.9423,0.0767,2.289")

--28x30
earthconts=split("-2.3,-22.75,-3.06,-20.37,-2.26,-20.17,0.72,-20.33,0.33,-21.7,3.23,-21.5,6.95,-19.3,4.9,-17.93,3.36,-12.59,2.03,-10.94,0.41,-9.76,-1.83,-9.37,-3.79,-8.26,-2.69,-5.77,-0.62,-4.86,3.07,-0.01,11.13,-0.7,21.76,5.83,18.57,14.49,5.58,26.4,4.94,26.52,4.47,25.11,7.72,15.24,7.16,12.86,3.94,8.1,1.47,2.56,-4.44,-2.21,-8.94,-4.73,-14.4,-12.8,-14.56,-14.2,-13.54,-17,-13.51,-20.38,-14.03,-20.94,-14.76,-21.27,-16.85,-20.8,-14.58,-22.98,-11.51,-23.99,-10.41,-23.44,-3,-23.4,-2.3,-22.75")

trexidle=split("4.51,-13.52,0.51,-8.52,0.51,-4.52,-1.49,-3.52,-3.49,-1.52,-5.95,-1.58,-8.65,0.07,-2.49,1.48,-3.12,4.48,-1.66,4.48,1.02,2.3,1.67,4.48,4.51,4.48,3.48,0.05,4.51,-1.52,7.51,-3.52,3.51,-3.52,4.51,-8.52,6.25,-6.14,7.51,-8.52,11.51,-7.52,11.51,-11.52,4.51,-13.52")
trexrun1=split("5.51,-11.52,1.51,-6.52,0.51,-4.52,-1.49,-3.52,-3.49,-1.52,-5.95,-1.58,-9.49,-1.52,-2.49,1.48,-5.12,4.48,-3.66,4.48,1.02,2.3,4.67,4.48,7.51,4.48,3.48,0.05,4.51,-0.52,9.51,-1.52,3.51,-3.52,5.51,-6.52,7.25,-4.14,8.51,-6.52,12.51,-5.52,12.51,-9.52,5.51,-11.52")
trexrun2=split("5.51,-11.52,1.51,-6.52,0.51,-4.52,-1.49,-3.52,-3.49,-1.52,-5.95,-1.58,-9.49,-1.52,-2.49,1.48,-1.12,4.48,0.34,4.48,1.02,2.3,-0.33,4.48,2.51,4.48,3.48,0.05,4.51,-0.52,9.51,-1.52,3.51,-3.52,5.51,-6.52,7.25,-4.14,8.51,-6.52,12.51,-5.52,12.51,-9.52,5.51,-11.52")

treepts=split("3.62,-8.69,3.04,-10.49,12.04,-11.49,10.04,-15.49,3.04,-16.49,2.04,-14.49,0.56,-18.11,-1.87,-19.29,-9.1,-16.13,-9.48,-13.86,-7.96,-11.49,-5.96,-13.49,0.04,-11.49,-1.66,-9.52,-2.83,-5.74,-3.07,0.17,-0.96,5.51,4.04,4.4,2.78,-0.14,2.92,-5.38,3.62,-8.69")

roidspr1=split("-0.42,3.68,2.88,3.27,3.37,0.02,2.73,-2.77,-0.02,-2.77,-2.98,-3.36,-2.4,-0.33,-1.99,1.4,-0.42,3.68")
roidspr2=split("0.82,-3.25,-2.2,-2.21,-3.42,0.8,-1.36,2.98,0.82,4.09,2.99,2.97,3.6,0.8,2.66,-1.04,0.82,-3.25")

impactpts=translate(split("9.2,.81,12.47,4.96,17.7,5.71,15.74,10.62,17.7,15.53,12.47,16.29,9.2,20.44,5.93,16.29,.7,15.53,2.66,10.62,.7,5.71,5.93,4.96,9.2,.81"),8,10)

volcanopts=split("0.51,-5.58,3.95,-7.66,4.34,-4.68,5.81,-0.56,8.39,5.51,-6.37,5.51,-4.72,0.53,-4.49,-3.49,-3,-2.73,-2.58,-6.88,0.51,-5.58")

--bigonepts=split("-3.94,12.52,8.19,11,10,-0.93,7.61,-11.19,-2.5,-11.17,-13.37,-13.36,-11.22,-2.23,-9.72,4.15,-3.94,12.52")
--bigonepts=split("18.69,8.41,19.42,3.67,21.58,-1.29,16.31,-4.76,16.48,-10.04,14.44,-15.3,10.58,-20.11,4.71,-21.44,-0.46,-15.2,-6.84,-19.45,-8.73,-12.36,-14.23,-11.02,-19.36,-7.54,-16.22,-1.17,-16.37,3.54,-19.24,9.79,-17.33,15.67,-10.4,16.79,-5.89,19.19,-1.31,22.88,3.6,16.78,7.74,16.19,13.09,16.32,17.77,13.74,18.69,8.41")
--bigonepts=split("17.91,8.7,19.11,3.75,19.71,-1.4,17.31,-6.02,15.47,-10.76,12.24,-14.89,7.9,-18.11,2.64,-19.48,-2.57,-17.79,-7.98,-17.98,-11.79,-14.16,-15.99,-11.13,-19.3,-6.89,-19.45,-1.49,-19.5,3.59,-19.31,8.97,-16.91,13.87,-12.35,16.87,-7.83,19.43,-2.92,21.44,2.22,19.79,7.02,18.66,11.77,16.82,15.75,13.44,17.91,8.7")
bigonepts=split("18.92,8.7,20.12,3.75,20.72,-1.4,18.32,-6.02,16.48,-10.76,13.25,-14.89,8.92,-18.11,3.65,-19.48,-1.56,-17.79,-6.97,-17.98,-10.78,-14.16,-14.98,-11.13,-18.29,-6.89,-18.43,-1.49,-19.49,2.59,-18.3,8.97,-15.9,13.87,-11.33,16.87,-6.82,19.43,-1.91,21.44,3.23,19.79,8.03,18.66,12.79,16.82,16.76,13.44,18.92,8.7")

--pteropts1=split("-12.5,2.5,-4.19,-2.28,0.9,-0.48,2.5,-1.5,1.5,-4.5,4.5,-3.5,6.5,-1.5,9.5,0.5,4.5,0.5,2.89,1.66,0.5,1.5,4.5,4.5,2.5,4.5,-0.99,9.36,-3.45,4.97,-2.6,3.03,-4.63,0.75,-5.5,1.5,-7.54,1.14,-12.5,2.5")
--pteropts2=split("-12.5,6.5,-4.19,1.72,-3.5,-4.5,0.9,3.52,2.5,2.5,1.5,-0.5,4.5,0.5,6.5,2.5,9.5,4.5,4.5,4.5,2.89,5.66,0.5,5.5,-2.6,7.03,-4.63,4.75,-5.5,5.5,-7.54,5.14,-12.5,6.5")
pteropts1=split("-9.49,2.5,-1.18,-2.28,-0.49,-8.5,3.91,-0.48,5.51,-1.5,4.51,-4.5,7.51,-3.5,9.51,-1.5,12.51,0.5,7.51,0.5,5.9,1.66,3.51,1.5,0.41,3.03,-1.62,0.75,-2.49,1.5,-4.53,1.14,-9.49,2.5")
pteropts2=split("-10.49,1.5,-2.18,-3.28,2.91,-1.48,4.51,-2.5,3.51,-5.5,6.51,-4.5,8.51,-2.5,11.51,-0.5,6.51,-0.5,4.9,0.66,2.51,0.5,6.51,3.5,4.51,3.5,1.02,8.36,-1.44,3.97,-0.59,2.03,-2.62,-0.25,-3.49,0.5,-5.53,0.14,-10.49,1.5")

--eggpts=split("1.49,-4.05,1.37,-4.16,1.24,-4.25,1.11,-4.33,0.98,-4.39,0.86,-4.44,0.74,-4.47,0.62,-4.49,0.51,-4.5,0.4,-4.49,0.28,-4.47,0.16,-4.44,0.04,-4.39,-0.09,-4.33,-0.22,-4.25,-0.35,-4.16,-0.47,-4.05,-0.95,-3.37,-1.55,-2.19,-2.13,-0.68,-2.54,0.97,-2.63,2.57,-2.25,3.94,-1.25,4.9,0.51,5.26,2.27,4.9,3.27,3.94,3.65,2.57,3.56,0.97,3.15,-0.68,2.57,-2.19,1.97,-3.37,1.49,-4.05,1.49,-4.05")
eggpts=split("1.51,2.5,2.51,1.5,2.51,-1.5,0.51,-3.5,-1.49,-1.5,-1.49,1.5,-0.49,2.5,1.51,2.5")

crownpts=split("-4,-4,-2,-2,0,-4,2,-2,4,-4,4,2,-4,2,-4,-4")
-->8
--painto-8 lite
do
local old_draw=_draw
poke(0x5f2d,1)
poke(0x5f2e,1)

local old_pal=pal

local draw_func=function()
    old_draw()
    pal=function(...)
     local t={...}
     if #t==0 then
      old_pal(split("1,2,3,4,5,6,7,8,9,10,11,12,13,14,15,0"))
      palt()
      fillp()
     elseif type(t[1])=="table"
     and #t==2
     or #t==3 then
     
     else
      old_pal(t[1],t[2])
     end
    end
end

local sel_pal=sel_pal or 0
local game_palette={}
local sel_clr=sel_clr or 0
local draw_state,press={}
local active
_draw=function()
 if band(stat"34",2)==2 then
  press=press and press+1 or 0
  if (press==0) active=not active
 else
  press=nil
 end
 
 local mousex,mousey=stat"32",stat"33"
 
 draw_func()
    local pal=old_pal
    for i=0,15 do
     game_palette[i]=peek(0x5f10+i)
    end
 if active then
        pal()
     for i=0x5f00,0x5f3f do
      draw_state[i]=peek(i)
     end
     
     if band(stat"34",1)==1 then
      local x8=mousex\8
      if mousey<=8 then
       sel_clr=x8
      elseif mousey<=16 then
       game_palette[sel_clr]=x8+128*sel_pal
       local s="pal(split(\""
       for i=0,14 do
        s..=game_palette[i+1]..","
       end
       s..=game_palette[0].."\"),1)"
       printh(s,"@clip")
      elseif mousey<=23 and mousey<=36 then
       sel_pal=mousex\18
      end
     end
     
     clip()
     camera()
     fillp()
     --current palette
     rectfill(0,0,127,8,1)
     for i=0,15 do
      rectfill(i*8,0,i*8+7,7,i)
     end
     rect(sel_clr*8-1,-1,sel_clr*8+8,8,7)
     rect(sel_clr*8,0,sel_clr*8+7,7,0)
     pal()
     
     --swap palette
     for i=0,15 do
      rectfill(i*8,9,i*8+7,16,i)
     end
     
     --
     rectfill(0,17,36,23,1)
     ?"pal1",1,18,sel_pal==0 and 7 or 5
     ?"pal2",21,18,sel_pal==1 and 7 or 5
     
     pset(mousex,mousey,8)
     
     for i=0x5f00,0x5f3f do
      poke(i,draw_state[i])
     end
     poke(0x5f5f,0x10)
     
     poke(0x5f71,0xfe)
     poke(0x5f72,1)
    else
        pal()
  memset(0x5f71,0,2)
    end
 --screen palette 2
 for i=0,15 do
  pal(i,i+128*sel_pal,2)
  pal(i,game_palette[i],1)
 end
end
end
__gfx__
00000000007000000000000000000000000000000000000000000000000000000000000000000000000000000000000000000000000000000000000000000000
00000000070700000000000000000000000000000000000000000000000000000000000000000000000000000000000000000000000000000000000000000000
0070070070007000a0a0a00090909000a0a0a0a0000000000000000000000000a000000000000000000000000000000000000000000000000000000000000000
0007700070007000a0a0a00090909000aa0a0aa00000000a000000000000000a0a00000000000000000000000000000000000000000000000000000000000000
0007700070007000a0a0a00090909000a00000a0000a0aa0aa0a000000000aa000aa000000000000000000000000000000000000000000000000000000000000
0070070007770000aaaaa00099999000a00000a000a0a00a00a0a0000000a00a0a00a00000000000000000000000000000000000000000000000000000000000
0000000000000000aaaaa00099999000a00000a0000a0000000a0000000a0000a0000a0000000000000000000000000000000000000000000000000000000000
00000000000000000000000000000000aaaaaaa00000a00000a0000000a00000000000a000000000000000000000000000000000000000000000000000000000
06000000000000000000000000000000000000000000a00000a000000a00aaaaaaaa000a00000000000000000000000000000000000000000000000000000000
66600000a000a000a0000000000000000000000000000aaaaa0000000a0a00000000a00a00000000000000000000000000000000000000000000000000000000
00000000aa0a0a0aa0000000000000000000000000000000000000000aa0a0000000000000000000000000000000000000000000000000000000000000000000
00000000a0a000a0a0000000000000000000000000000000000000000a0a00000000000000000000000000000000000000000000000000000000000000000000
00000000a0000000a0000000000000000000000000000000000000000a0000000000000000000000000000000000000000000000000000000000000000000000
00000000a0000000a0000000000000000000000000000000000000000a0000000000000000000000000000000000000000000000000000000000000000000000
00000000aaaaaaaaa00000000000000000000000000000000000000000aa00000000000000000000000000000000000000000000000000000000000000000000
00000000000000000000000000000000000000000000000000000000000000000000000000000000000000000000000000000000000000000000000000000000
00000000a0a0a0000000000000000000000000000000000000000000000000000000000000000000000000000000000000000000000000000000000000000000
00000000aa0aa0000000000000000000000000000000000000000000000000000000000000000000000000000000000000000000000000000000000000000000
00000000a000a0000000000000000000000000000000000000000000000000000000000000000000000000000000000000000000000000000000000000000000
00000000a000a0000000000000000000000000000000000000000000000000000000000000000000000000000000000000000000000000000000000000000000
00000000aaaaa0000000000000000000000000000000000000000000000000000000000000000000000000000000000000000000000000000000000000000000
